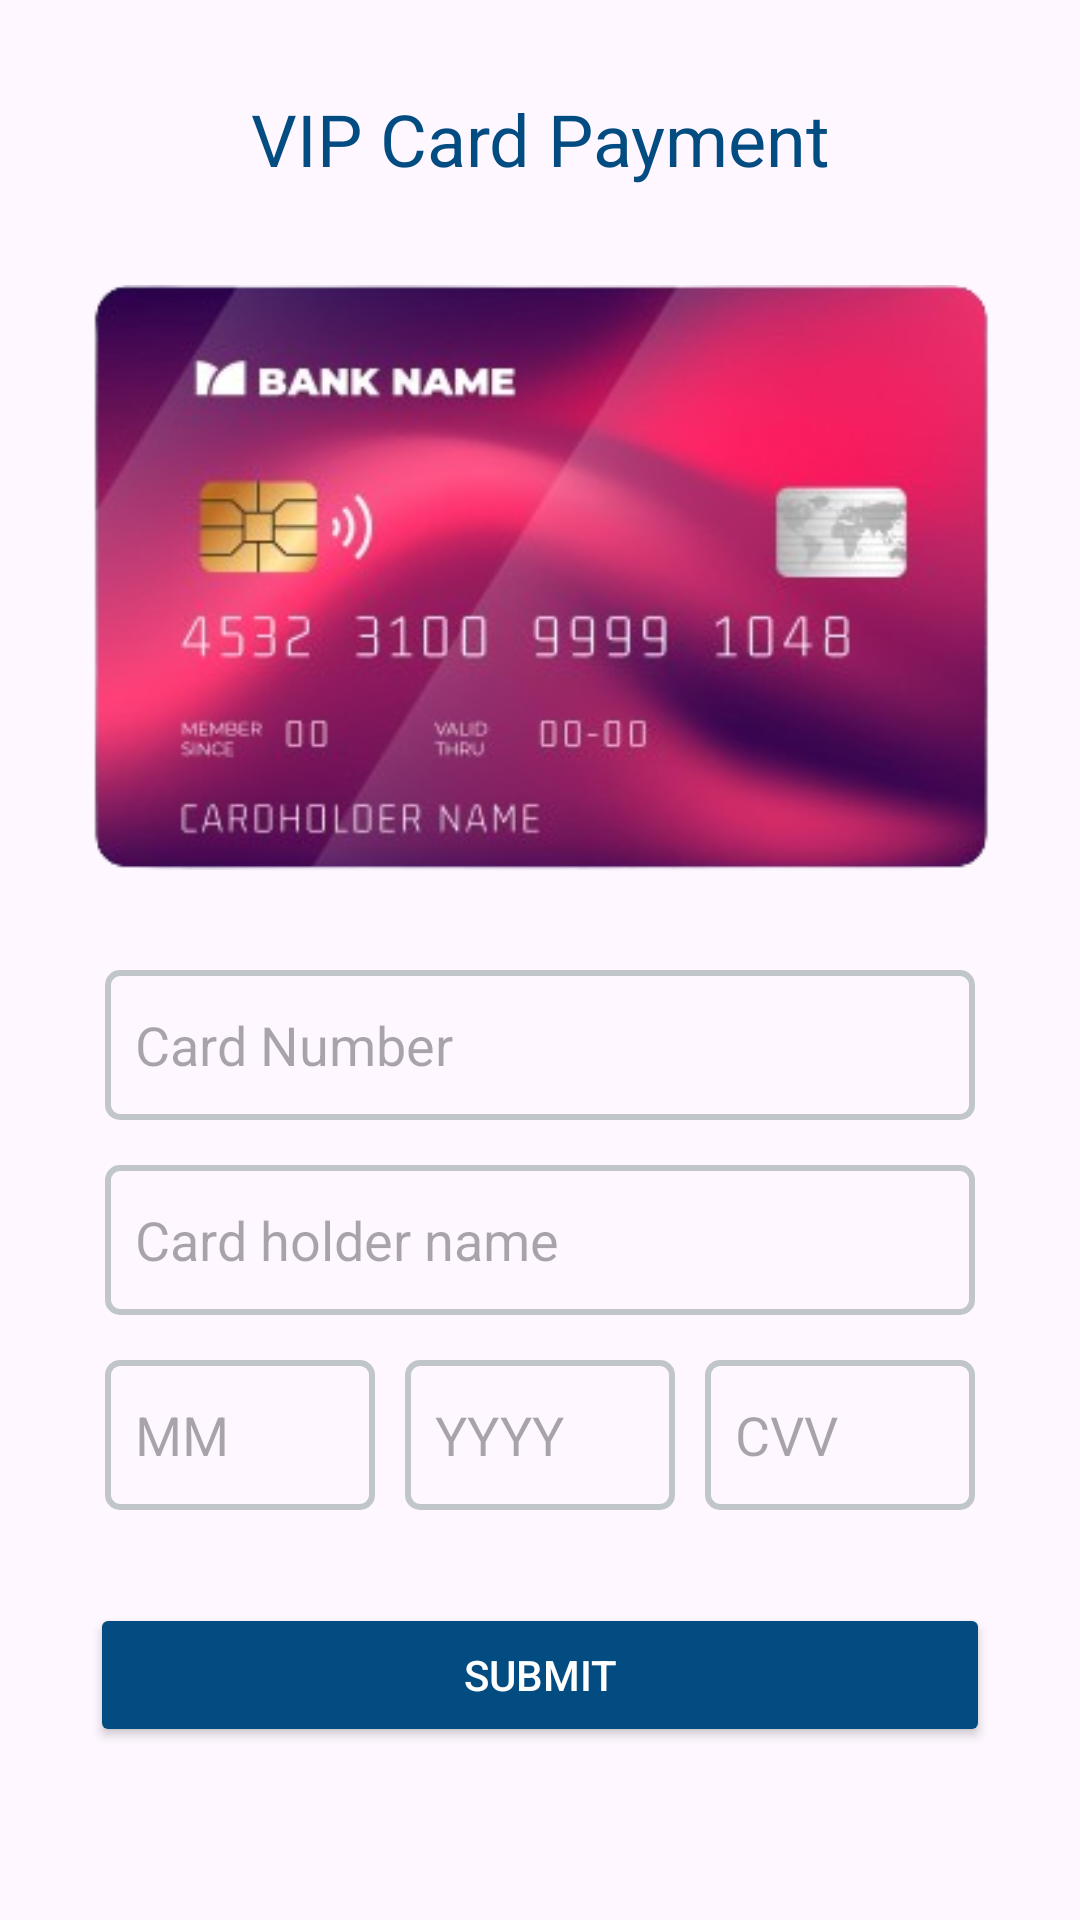

Layout XML and referenced resources for this Android screen:
<!-- AndroidManifest.xml: application theme Theme.Health -->
<!-- res/layout/activity_payment.xml -->
<?xml version="1.0" encoding="utf-8"?>
<RelativeLayout
    xmlns:android="http://schemas.android.com/apk/res/android"
    xmlns:tools="http://schemas.android.com/tools"
    xmlns:app="http://schemas.android.com/apk/res-auto"
    android:layout_width="match_parent"
    android:layout_height="match_parent"
    tools:context=".PaymentActivity">

    <LinearLayout
        android:layout_width="match_parent"
        android:layout_height="wrap_content"
        android:orientation="vertical"
        android:padding="30dp">

      <TextView
          android:id="@+id/heading"
          android:layout_width="match_parent"
          android:layout_height="wrap_content"
          android:layout_alignParentTop="true"
          android:text="VIP Card Payment"
          android:layout_marginBottom="20dp"
          android:textAlignment="center"
          android:textColor="#034C81"
          android:textSize="24sp" />

      <ImageView
          android:id="@+id/imageView"
          android:layout_width="match_parent"
          android:layout_height="221dp"
          android:layout_marginBottom="20dp"
          app:srcCompat="@drawable/dummy_card" />

      <EditText
          android:id="@+id/cardNumber"
          android:layout_width="match_parent"
          android:layout_height="50dp"
          android:layout_marginBottom="15dp"
          android:layout_marginLeft="5dp"
          android:layout_marginRight="5dp"
          android:background="@drawable/border"
          android:hint="Card Number"
          android:inputType="number"
          android:maxLength="16"
          android:paddingStart="10dp" />

      <EditText
          android:id="@+id/cardHolderName"
          android:layout_width="match_parent"
          android:layout_height="50dp"
          android:layout_marginBottom="15dp"
          android:layout_marginLeft="5dp"
          android:layout_marginRight="5dp"
          android:background="@drawable/border"
          android:hint="Card holder name"
          android:paddingStart="10dp" />

      <LinearLayout
          android:layout_width="match_parent"
          android:layout_height="wrap_content"
          android:orientation="horizontal">

        <EditText
            android:id="@+id/expiryMonth"
            android:layout_width="0dp"
            android:layout_height="50dp"
            android:layout_marginBottom="15dp"
            android:layout_marginLeft="5dp"
            android:layout_marginRight="5dp"
            android:layout_weight="1"
            android:background="@drawable/border"
            android:hint="MM"
            android:inputType="number"
            android:maxLength="2"
            android:paddingStart="10dp" />

        <EditText
            android:id="@+id/expiryYear"
            android:layout_width="0dp"
            android:layout_height="50dp"
            android:layout_marginBottom="15dp"
            android:layout_marginLeft="5dp"
            android:layout_marginRight="5dp"
            android:layout_weight="1"
            android:background="@drawable/border"
            android:hint="YYYY"
            android:inputType="number"
            android:maxLength="4"
            android:paddingStart="10dp"/>

        <EditText
            android:id="@+id/cardCVV"
            android:layout_width="0dp"
            android:layout_height="50dp"
            android:layout_marginBottom="15dp"
            android:layout_marginLeft="5dp"
            android:layout_marginRight="5dp"
            android:layout_weight="1"
            android:background="@drawable/border"
            android:hint="CVV"
            android:inputType="number"
            android:maxLength="3"
            android:paddingStart="10dp"/>
      </LinearLayout>

        <Button
            android:id="@+id/btnSubmit"
            android:layout_width="match_parent"
            android:layout_height="wrap_content"
            android:layout_marginTop="16dp"
            android:backgroundTint="#034c81"
            android:text="Submit"
            android:textColor="#fff" />
    </LinearLayout>

  </RelativeLayout>
<!-- resources referenced by this layout -->
<resources>
  <!-- drawable border (drawable) -->
  <?xml version="1.0" encoding="utf-8"?>
  
  <shape  xmlns:android="http://schemas.android.com/apk/res/android">
      <stroke
          android:width="2dp"
          android:color="#c1c6cd" />
  
      <corners android:radius="4dp" />
  </shape>
  <!-- drawable dummy_card: png bitmap (drawable, 114517 bytes) -->
  <style name="Theme.Health" parent="Base.Theme.Health" />
  <style name="Base.Theme.Health" parent="Theme.Material3.DayNight">
          
          
          <item name="actionBarStyle">@style/MyActionBar</item>
          <item name="android:toolbarStyle">@style/MyToolbarStyle</item>
          <item name="android:actionOverflowButtonStyle">@style/OverflowButtonStyle</item>
      </style>
  <style name="MyActionBar" parent="Widget.AppCompat.ActionBar">
          <item name="background">@color/theme_color</item>
      </style>
  <style name="MyToolbarStyle" parent="Widget.AppCompat.Toolbar">
          <item name="android:background">@color/theme_color</item>
      </style>
  <style name="OverflowButtonStyle" parent="Widget.AppCompat.ActionButton.Overflow">
          <item name="android:tint">@color/white</item>
      </style>
  <color name="theme_color">#034c81</color>
  <color name="white">#FFFFFFFF</color>
</resources>
